Run: headless pygame with SDL's dummy video driver; simulated clock (each Clock.tick advances the game by its frame time, no real sleeping); random seed 0; keys injected as events and as key.get_pressed() state; no mouse input.
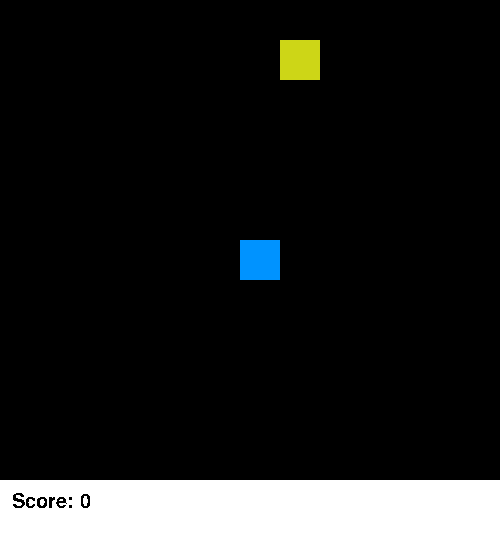
Frame 1 of 4 · flips 1–60 · no input
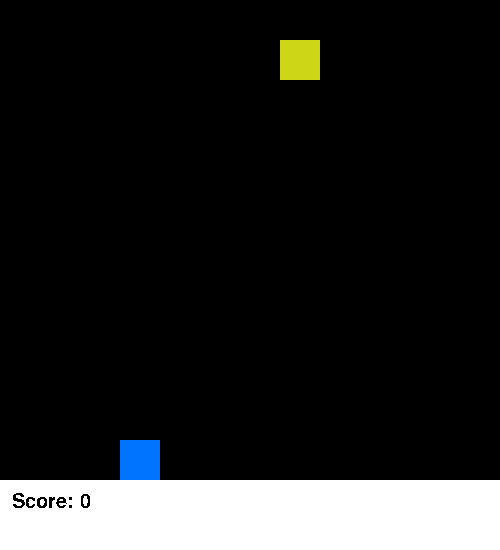
Frame 2 of 4 · flips 61–180 · tapped SPACE, RETURN · held RIGHT (→), D
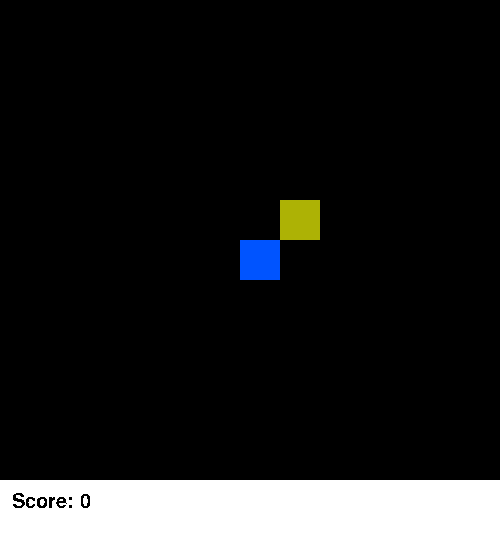
Frame 3 of 4 · flips 181–300 · held DOWN (↓), S
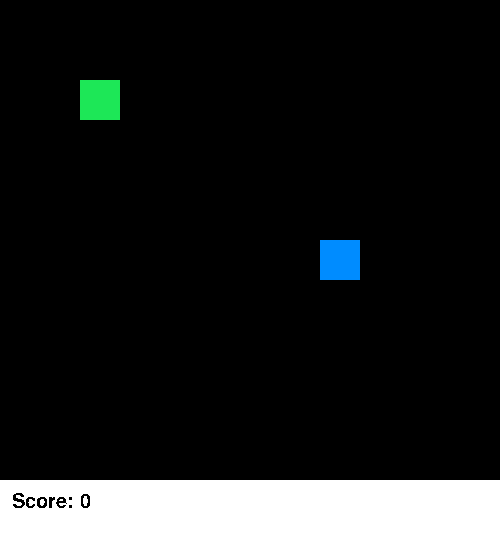
Frame 4 of 4 · flips 301–420 · held LEFT (←), A, UP (↑), W

The pygame program that drew these frames:

import pygame
import sys
import random
import heapq

POPULATION_SIZE = 50

def initialize_population():
    directions = ['UP', 'DOWN', 'LEFT', 'RIGHT']
    population = [random.sample(directions, len(directions)) for _ in range(POPULATION_SIZE)]
    print("Initial population:", population)
    return population

population = initialize_population()

# Initialize Pygame
pygame.init()
pygame.font.init()
clock = pygame.time.Clock()

# Constants
WIDTH, HEIGHT = 500, 500
GRID_SIZE = 40
GRID_WIDTH = WIDTH // GRID_SIZE
GRID_HEIGHT = HEIGHT // GRID_SIZE
BLACK = (0, 0, 0)
WHITE = (255, 255, 255)
RED = (255, 0, 0)
BLUE = (0, 0, 255)
DARK_BLUE = (0, 50, 255)
SNAKE_SPEED = 10
food_colouring = (random.randint(0, 255), random.randint(0, 255), random.randint(0, 255))
CHEEDAR = 0
temp_count = 0
SCORE = 0
poop = 0
MUTATION_RATE = 0.1
tempScore = 0
CHECK = pygame.time.get_ticks()
timer_start_time = pygame.time.get_ticks()

class Snake:
    def __init__(self):
        initial_x = GRID_WIDTH // 2
        initial_y = GRID_HEIGHT // 2
        self.body = [(initial_x, initial_y)]
        self.direction = random.choice([(0, -1), (0, 1), (-1, 0), (1, 0)])
        self.grow = False
        self.chromosome = []  # Initialize chromosome here

    def reset_game(self):
        self.body = [(GRID_WIDTH // 2, GRID_HEIGHT // 2)]
        self.direction = random.choice([(0, -1), (0, 1), (-1, 0), (1, 0)])
        self.grow = False

    def move(self, food):
        print("Current direction:", self.direction)
        new_head = (self.body[0][0] + self.direction[0], self.body[0][1] + self.direction[1])

        if new_head == food.position:
            self.grow = True

        self.body.insert(0, new_head)

        if not self.grow:
            self.body.pop()

        if self.check_collision():
            print("Snake direction before dying:", self.direction)

    @staticmethod
    def crossover(parent1, parent2):
        pivot = len(parent1) // 2
        child = parent1[:pivot] + parent2[pivot:]
        return child

    @staticmethod
    def mutate(child):
        for i in range(len(child)):
            if random.random() < MUTATION_RATE:
                child[i] = random.choice(['UP', 'DOWN', 'LEFT', 'RIGHT'])
        return child

    def change_direction(self, new_direction):
        if new_direction in ["UP", "DOWN", "LEFT", "RIGHT"]:
            self.direction = {
                "UP": (0, -1),
                "DOWN": (0, 1),
                "LEFT": (-1, 0),
                "RIGHT": (1, 0)
            }[new_direction]

    def check_collision(self):
        head_x, head_y = self.body[0]

        print("Head position:", head_x, head_y)

        if self.body[0] in self.body[1:]:
            print("Snake collided with itself!")
            return True

        if (
            head_x < 0
            or head_x >= GRID_WIDTH
            or head_y < 0
            or head_y >= GRID_HEIGHT
        ):
            print("Snake went off-screen!")
            return True

        return False

    def draw(self):
        poop = random.randint(0, 150)
        snake_color = (0, poop, 255)
        for segment in self.body:
            pygame.draw.rect(screen, snake_color, (segment[0] * GRID_SIZE, segment[1] * GRID_SIZE, GRID_SIZE, GRID_SIZE))


class Food:
    def __init__(self):
        self.position = (random.randint(0, GRID_WIDTH - 1), random.randint(0, GRID_HEIGHT - 1))

    def respawn(self, snake_body):
        while True:
            new_position = (random.randint(0, GRID_WIDTH - 1), random.randint(0, GRID_HEIGHT - 1))
            if new_position not in snake_body:
                self.position = new_position
                break

    def draw(self):
        pygame.draw.rect(screen, food_colouring, (self.position[0] * GRID_SIZE, self.position[1] * GRID_SIZE, GRID_SIZE, GRID_SIZE))


def fitness(chromosome, snake, food, elapsed_time):
    growth_reward = snake.grow * 100
    score_reward = SCORE
    time_reward = int(elapsed_time / 1000)
    total_fitness = growth_reward + score_reward + time_reward
    return total_fitness


def move_snake(snake, food):
    print("Entering move_snake")
    print("Snake chromosome:", snake.chromosome)
    if not snake.chromosome:
        snake.direction = random.choice([(0, -1), (0, 1), (-1, 0), (1, 0)])
    else:
        new_direction = snake.chromosome.pop(0)
        snake.change_direction(new_direction)
    snake.move(food)
    print("Exiting move_snake")


def evolve_population(population, snake, food):
    elapsed_time = pygame.time.get_ticks() - CHECK
    parents = heapq.nlargest(int(POPULATION_SIZE * 0.2),
                              population,
                              key=lambda chromosome: fitness(chromosome, snake, food, elapsed_time))
    children = [Snake.crossover(random.choice(parents), random.choice(parents)) for _ in range(POPULATION_SIZE)]
    children = [Snake.mutate(child) for child in children]
    new_population = parents + children
    return new_population


my_font = pygame.font.SysFont('Comic Sans MS', 30)

screen = pygame.display.set_mode((WIDTH, HEIGHT * 1.1))
pygame.display.set_caption("Snake AI")
clock = pygame.time.Clock()


def game_loop():
    global frame_count, temp_count, SCORE, tempScore, population, food_colouring

    frame_count = 0
    snake = Snake()
    food = Food()

    running = True
    while running:
        for event in pygame.event.get():
            if event.type == pygame.QUIT:
                running = False

        move_snake(snake, food)

        if frame_count % SNAKE_SPEED == 0:
            population = evolve_population(population, snake, food)
            elapsed_time = pygame.time.get_ticks() - CHECK
            best_chromosome = max(population, key=lambda chromosome: fitness(chromosome, snake, food, elapsed_time))
            snake.chromosome = best_chromosome.copy()
            move_snake(snake, food)

        if snake.body[0] == food.position:
            snake.grow = False
            SCORE += 1
            food.respawn(snake.body)

        if snake.check_collision():
            pygame.time.delay(100)
            frame_count, temp_count, SCORE, tempScore = 0, 0, 0, 0
            snake.reset_game()

        BLUE = (0, poop, 255)
        screen.fill(WHITE)
        screen.fill(BLACK, (0, 0, GRID_WIDTH * 50, GRID_HEIGHT * 40))
        snake.draw()
        food.draw()

        text_surface = my_font.render("Score: " + str(SCORE), False, (0, 0, 0))
        screen.blit(text_surface, (GRID_WIDTH, GRID_HEIGHT * 41))

        pygame.display.flip()
        clock.tick(60)
        frame_count += 1
        temp_count += 1

        if tempScore < SCORE:
            print("Score:", SCORE)
            print("frames per food", temp_count)
            print("Survival Time:", int(elapsed_time / 1000), "seconds")
            temp_count = 0
            food_colouring = (random.randint(0, 255), random.randint(0, 255), random.randint(0, 255))
            tempScore = SCORE

    pygame.quit()
    sys.exit()


# Start the game
game_loop()
